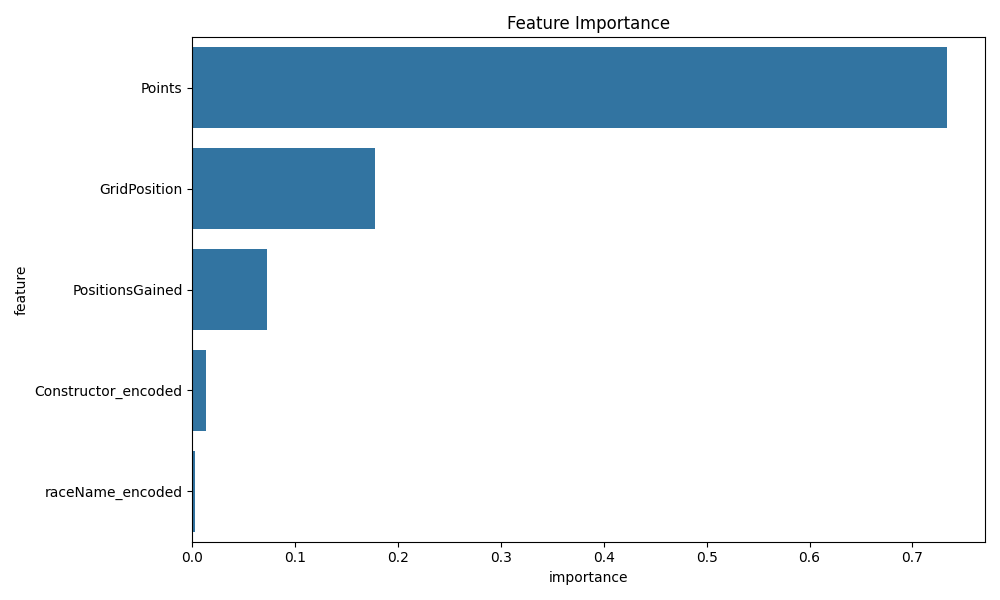

Data behind this chart, as committed beside it:
feature, importance
Points, 0.7338
GridPosition, 0.1777
PositionsGained, 0.07275
Constructor_encoded, 0.01278
raceName_encoded, 0.002908
